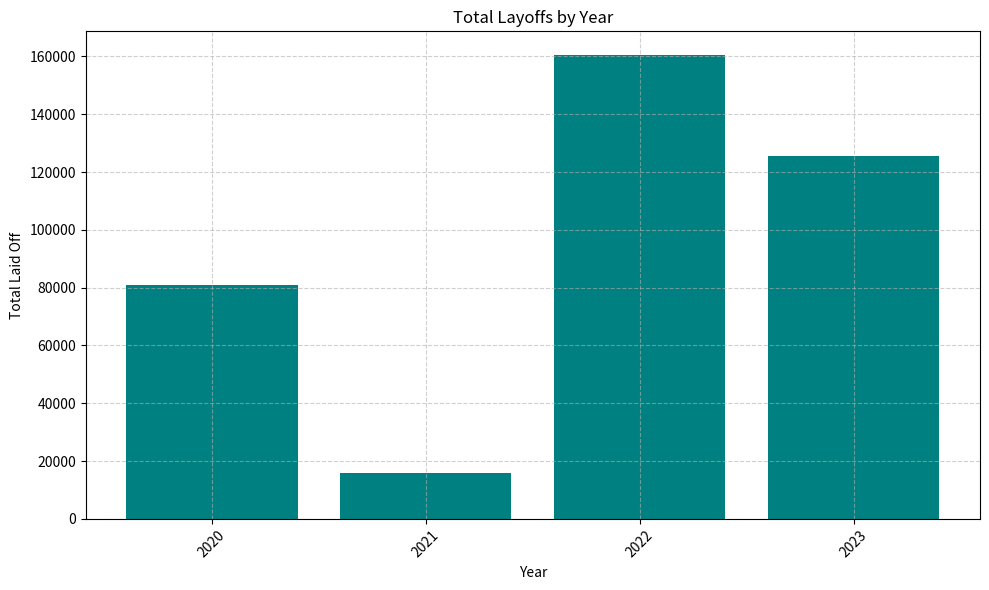

Here is the Python script that generated this plot:
import matplotlib.pyplot as plt
import pandas as pd

# Data from 6_layoffs_by_year query
data = [
    {"YEAR(date)": 2023, "SUM(total_laid_off)": 125677},
    {"YEAR(date)": 2022, "SUM(total_laid_off)": 160661},
    {"YEAR(date)": 2021, "SUM(total_laid_off)": 15823},
    {"YEAR(date)": 2020, "SUM(total_laid_off)": 80998}
]

# Convert to DataFrame
df = pd.DataFrame(data)

# Sorting data for chronological order
df = df.sort_values(by="YEAR(date)")

# Create the bar chart
plt.figure(figsize=(10, 6))
plt.bar(df['YEAR(date)'].astype(str), df['SUM(total_laid_off)'], color='teal')
plt.xlabel('Year')
plt.ylabel('Total Laid Off')
plt.title('Total Layoffs by Year')
plt.grid(True, linestyle='--', alpha=0.6)
plt.xticks(rotation=45)  # Rotate x-axis labels for better visibility if needed
plt.tight_layout()  # Adjust layout to make room for the rotated labels

# Show the plot
plt.show()
